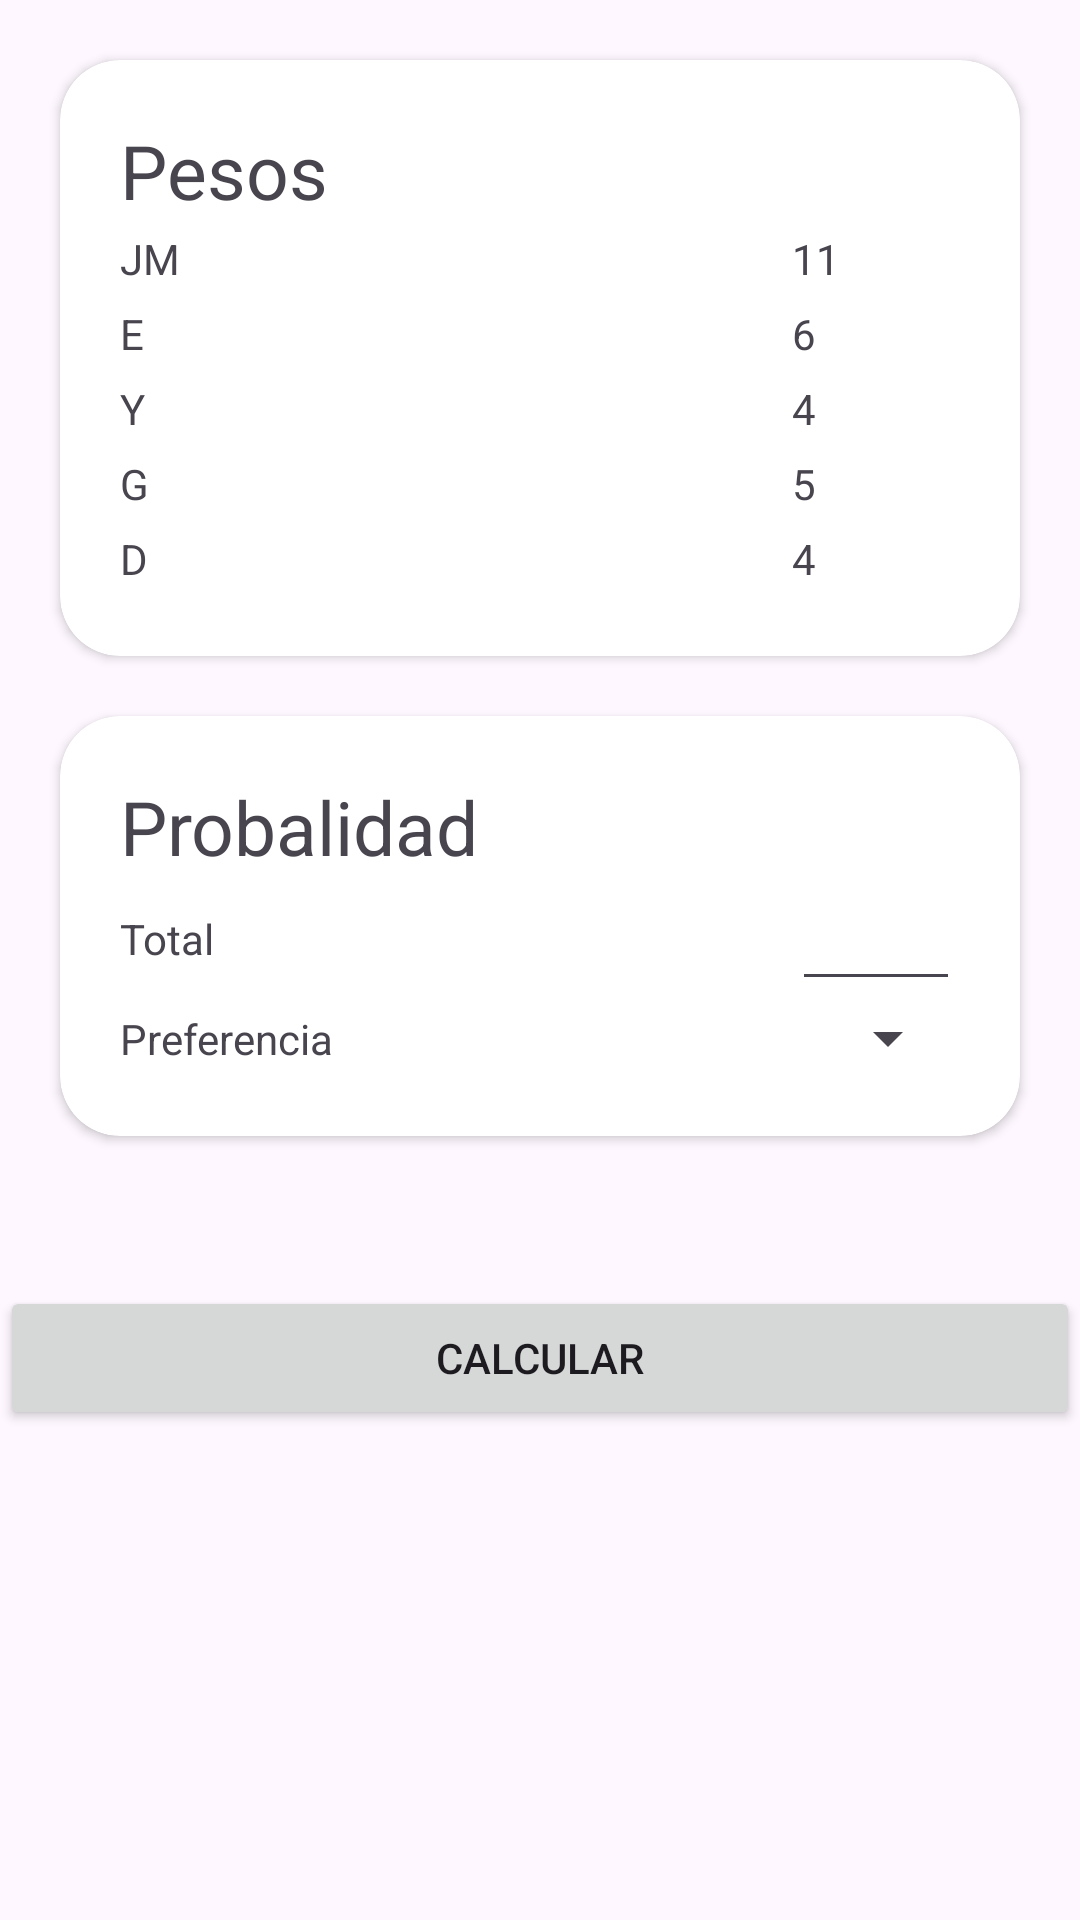

Android layout source for this screen:
<!-- AndroidManifest.xml: application theme Theme.ExLogicaDic24 -->
<!-- res/layout/fragment_proyecto.xml -->
<?xml version="1.0" encoding="utf-8"?>
<androidx.constraintlayout.widget.ConstraintLayout xmlns:android="http://schemas.android.com/apk/res/android"
    xmlns:app="http://schemas.android.com/apk/res-auto"
    android:layout_width="match_parent"
    android:layout_height="match_parent">

    <androidx.cardview.widget.CardView
        android:id="@+id/cvNotas"
        android:layout_width="match_parent"
        android:layout_height="wrap_content"
        android:layout_marginStart="20dp"
        android:layout_marginTop="20dp"
        android:layout_marginEnd="20dp"
        android:layout_marginBottom="20dp"
        app:cardCornerRadius="20dp"
        app:layout_constraintEnd_toEndOf="parent"
        app:layout_constraintStart_toStartOf="parent"
        app:layout_constraintTop_toTopOf="parent">

        <LinearLayout
            android:layout_width="match_parent"
            android:layout_height="match_parent"
            android:layout_marginStart="20dp"
            android:layout_marginTop="20dp"
            android:layout_marginEnd="20dp"
            android:layout_marginBottom="20dp"
            android:orientation="vertical">

            <TextView
                android:layout_width="wrap_content"
                android:layout_height="wrap_content"
                android:text="Pesos"
                android:textSize="25dp" />


            <LinearLayout
                android:layout_width="match_parent"
                android:layout_height="match_parent"
                android:baselineAligned="false"
                android:orientation="horizontal">

                <TextView
                    android:layout_width="0dp"
                    android:layout_height="match_parent"
                    android:layout_weight="8"
                    android:gravity="center_vertical"
                    android:paddingVertical="3dp"
                    android:text="JM" />

                <TextView
                    android:layout_width="0dp"
                    android:layout_height="match_parent"
                    android:layout_weight="2"
                    android:gravity="center_vertical"
                    android:paddingVertical="3dp"
                    android:text="11" />
            </LinearLayout>

            <LinearLayout
                android:layout_width="match_parent"
                android:layout_height="match_parent"
                android:baselineAligned="false"
                android:orientation="horizontal">

                <TextView
                    android:layout_width="0dp"
                    android:layout_height="match_parent"
                    android:layout_weight="8"
                    android:gravity="center_vertical"
                    android:paddingVertical="3dp"
                    android:text="E" />

                <TextView
                    android:layout_width="0dp"
                    android:layout_height="match_parent"
                    android:layout_weight="2"
                    android:gravity="center_vertical"
                    android:paddingVertical="3dp"
                    android:text="6" />
            </LinearLayout>

            <LinearLayout
                android:layout_width="match_parent"
                android:layout_height="match_parent"
                android:baselineAligned="false"
                android:orientation="horizontal">

                <TextView
                    android:layout_width="0dp"
                    android:layout_height="match_parent"
                    android:layout_weight="8"
                    android:gravity="center_vertical"
                    android:paddingVertical="3dp"
                    android:text="Y" />

                <TextView
                    android:layout_width="0dp"
                    android:layout_height="match_parent"
                    android:layout_weight="2"
                    android:gravity="center_vertical"
                    android:paddingVertical="3dp"
                    android:text="4" />
            </LinearLayout>
            <LinearLayout
                android:layout_width="match_parent"
                android:layout_height="match_parent"
                android:baselineAligned="false"
                android:orientation="horizontal">

                <TextView
                    android:layout_width="0dp"
                    android:layout_height="match_parent"
                    android:layout_weight="8"
                    android:gravity="center_vertical"
                    android:paddingVertical="3dp"
                    android:text="G" />

                <TextView
                    android:layout_width="0dp"
                    android:layout_height="match_parent"
                    android:layout_weight="2"
                    android:gravity="center_vertical"
                    android:paddingVertical="3dp"
                    android:text="5" />
            </LinearLayout>
            <LinearLayout
                android:layout_width="match_parent"
                android:layout_height="match_parent"
                android:baselineAligned="false"
                android:orientation="horizontal">

                <TextView
                    android:layout_width="0dp"
                    android:layout_height="match_parent"
                    android:layout_weight="8"
                    android:gravity="center_vertical"
                    android:paddingVertical="3dp"
                    android:text="D" />

                <TextView
                    android:layout_width="0dp"
                    android:layout_height="match_parent"
                    android:layout_weight="2"
                    android:gravity="center_vertical"
                    android:paddingVertical="3dp"
                    android:text="4" />
            </LinearLayout>
        </LinearLayout>
    </androidx.cardview.widget.CardView>
    <androidx.cardview.widget.CardView
        android:id="@+id/cvProba"
        android:layout_width="match_parent"
        android:layout_height="wrap_content"
        android:layout_marginStart="20dp"
        android:layout_marginTop="20dp"
        android:layout_marginEnd="20dp"
        android:layout_marginBottom="20dp"
        app:cardCornerRadius="20dp"
        app:layout_constraintEnd_toEndOf="parent"
        app:layout_constraintStart_toStartOf="parent"
        app:layout_constraintTop_toBottomOf="@id/cvNotas">
        <LinearLayout
            android:layout_width="match_parent"
            android:layout_height="match_parent"
            android:layout_marginStart="20dp"
            android:layout_marginTop="20dp"
            android:layout_marginEnd="20dp"
            android:layout_marginBottom="20dp"
            android:orientation="vertical">

            <TextView
                android:layout_width="wrap_content"
                android:layout_height="wrap_content"
                android:text="Probalidad"
                android:textSize="25dp" />
            <LinearLayout
                android:layout_width="match_parent"
                android:layout_height="match_parent"
                android:baselineAligned="false"
                android:orientation="horizontal">

                <TextView
                    android:layout_width="0dp"
                    android:layout_height="match_parent"
                    android:layout_weight="8"
                    android:gravity="center_vertical"
                    android:paddingVertical="3dp"
                    android:text="Total" />

                <EditText
                    android:id="@+id/total"
                    android:layout_width="0dp"
                    android:autofillHints=""
                    android:inputType="number"
                    android:textStyle="bold"
                    android:layout_weight="2"
                    android:layout_height="match_parent"/>
            </LinearLayout>
            <LinearLayout
                android:layout_width="match_parent"
                android:layout_height="match_parent"
                android:baselineAligned="false"
                android:orientation="horizontal">

                <TextView
                    android:layout_width="0dp"
                    android:layout_height="match_parent"
                    android:layout_weight="4"
                    android:gravity="center_vertical"
                    android:paddingVertical="3dp"
                    android:text="Preferencia" />

                <Spinner
                    android:id="@+id/spinner"
                    android:layout_width="0dp"
                    android:layout_height="match_parent"
                    android:layout_weight="4"/>
            </LinearLayout>
        </LinearLayout>
    </androidx.cardview.widget.CardView>

    <Button
        android:id="@+id/calcular"
        android:layout_width="match_parent"
        android:layout_height="wrap_content"
        android:layout_marginTop="50dp"
        android:text="Calcular"
        app:layout_constraintTop_toBottomOf="@+id/cvProba" />
</androidx.constraintlayout.widget.ConstraintLayout>
<!-- resources referenced by this layout -->
<resources>
  <style name="Theme.ExLogicaDic24" parent="Base.Theme.ExLogicaDic24" />
  <style name="Base.Theme.ExLogicaDic24" parent="Theme.Material3.DayNight.NoActionBar">
          
          
      </style>
</resources>
